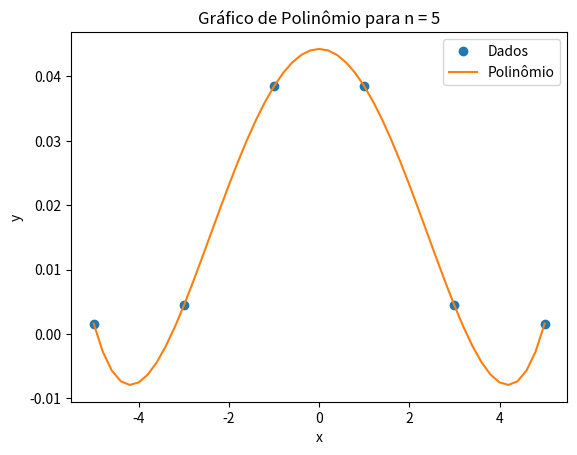
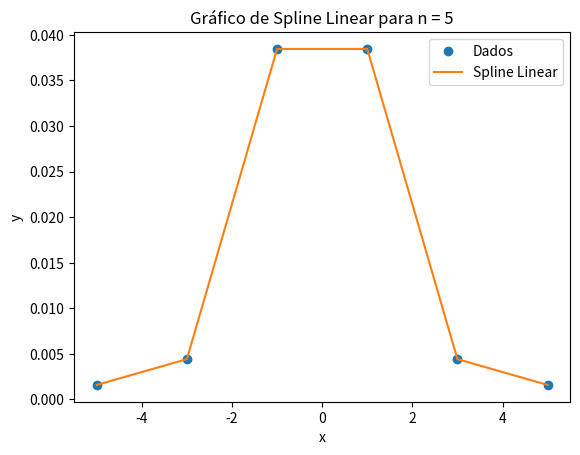
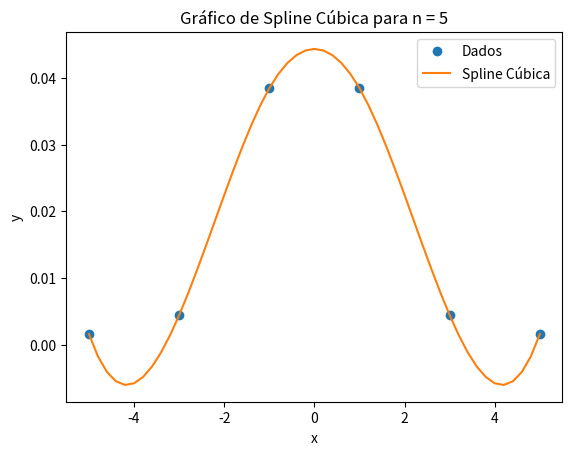
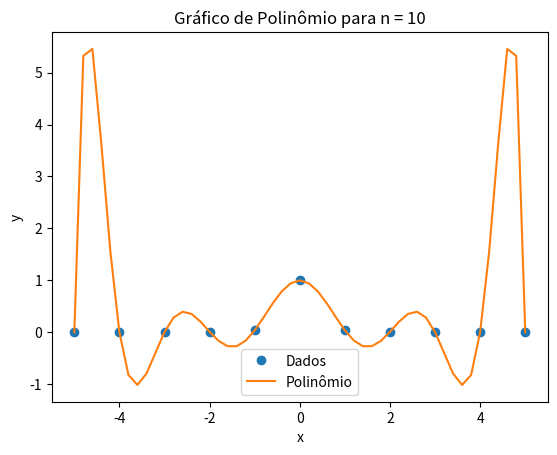
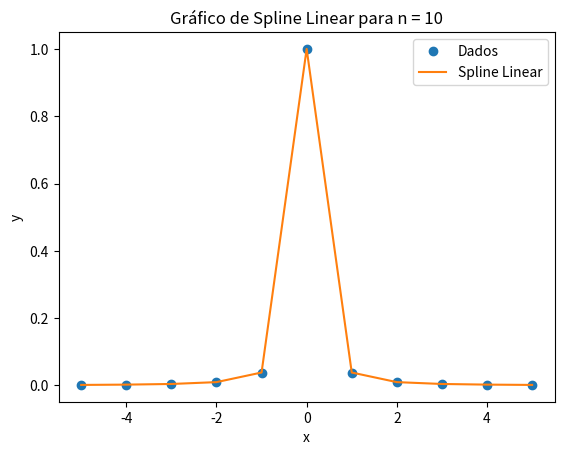
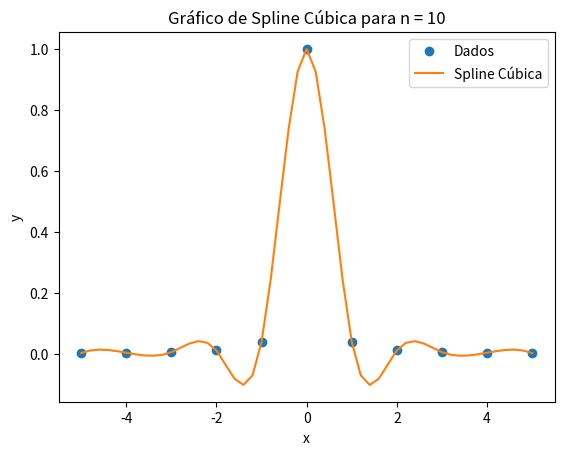
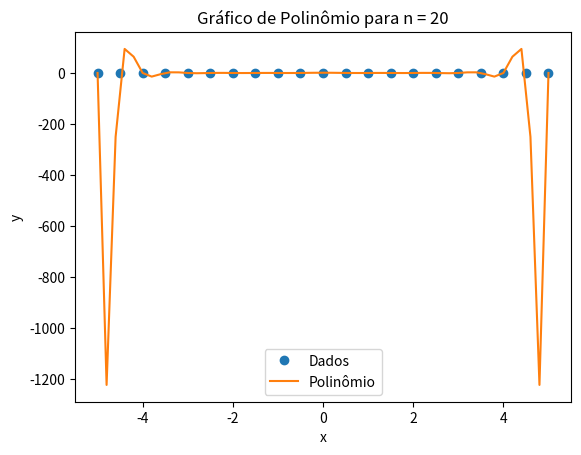
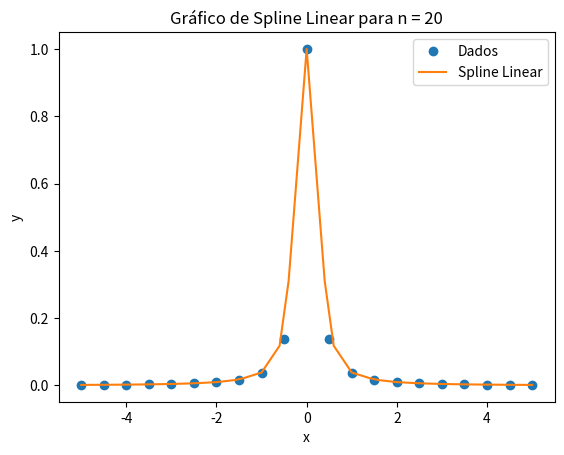
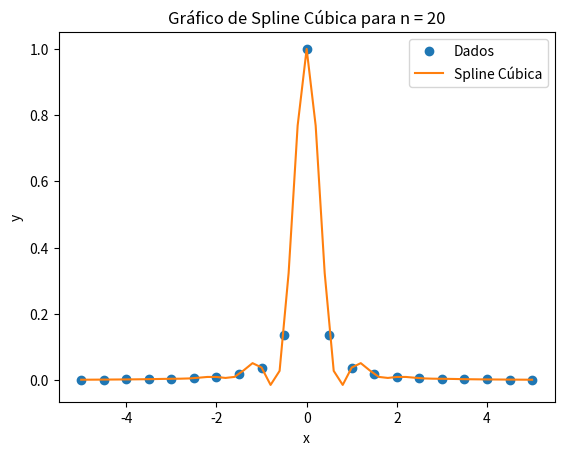

Write Python code to recreate these figures, in order.
import numpy as np
import matplotlib.pyplot as plt
from scipy.interpolate import CubicSpline

# Função original
def f(x):
    return 1 / (1 + 25 * x**2)

# Norma do erro
def norma(f, p):
    modulo = 0
    for i in range(len(f)):
        modulo += (f[i] - p[i])**2
    modulo = np.sqrt(modulo)
    return modulo

# Função de erro máximo (||f(z) - p(z)||∞)
def erro_maximo(f_values, p_values):
    return np.max(np.abs(f_values - p_values))

# Divisão do intervalo
def divisao_do_intervalo(a, b, n):
    total = b - a
    distancia = total / n
    intervalo = np.zeros(n + 1)
    intervalo[0], intervalo[n] = a, b
    for i in range(1, n):
        intervalo[i] = intervalo[i - 1] + distancia
    return intervalo

# Interpolação polinomial
def polin(x, c):
    y = c[0]
    n = len(c)
    for i in range(1, n):
        y += c[i] * x**i
    return y

# Interpolação spline linear
def spline_linear(x, x_vals, y_vals):
    n = len(x_vals)
    for i in range(n - 1):
        x0, x1 = x_vals[i], x_vals[i + 1]
        y0, y1 = y_vals[i], y_vals[i + 1]
        if x0 <= x <= x1:
            fx = y0 * (x1 - x) / (x1 - x0) + y1 * (x - x0) / (x1 - x0)
            return fx

# Interpolação spline cúbica
def spline_cubica(x, x_vals, y_vals):
    cs = CubicSpline(x_vals, y_vals)
    return cs(x)

# Função de erro
def calcular_erro(a, b, n, x_vals, y_vals, c, tipo):
    h = (b - a) / 50
    z = [a + h * i for i in range(51)]  # Ajustado para 51 pontos (não n+1)
    
    f_values = np.array([f(z[i]) for i in range(51)])
    
    if tipo == 'polinomial':
        p_values = np.array([polin(z[i], c) for i in range(51)])
    elif tipo == 'linear':
        p_values = np.array([spline_linear(z[i], x_vals, y_vals) for i in range(51)])
    elif tipo == 'cubica':
        p_values = np.array([spline_cubica(z[i], x_vals, y_vals) for i in range(51)])
    
    erro_max = erro_maximo(f_values, p_values)
    return erro_max  # Apenas o erro máximo é retornado

# Função para plotar os gráficos
def graph(x, y, xx, yy, n, method):
    plt.figure()
    plt.title(f"Gráfico de {method} para n = {n}")
    plt.plot(x, y, "o", label="Dados")
    plt.plot(xx, yy, label=f"{method}")
    plt.xlabel("x")
    plt.ylabel("y")
    plt.legend()
    plt.show()

# Função principal
def main():
    N = [5, 10, 20]
    a, b = -5, 5
    for n in N:
        x_vals = divisao_do_intervalo(a, b, n)
        y_vals = np.array([f(x) for x in x_vals])

        # Interpolação polinomial
        A = np.zeros((n + 1, n + 1))  # matriz A
        for j in range(n + 1):
            for i in range(n + 1):
                A[i][j] = x_vals[i]**j
        c = np.linalg.solve(A, y_vals)

        # Calcular os valores para as interpolação
        h = (b - a) / 50
        z = [a + h * i for i in range(51)]  # 51 pontos de amostragem
        f_values = np.array([f(z[i]) for i in range(51)])

        # Interpolação polinomial
        p_values_poly = np.array([polin(z[i], c) for i in range(51)])

        # Interpolação spline linear
        p_values_linear = np.array([spline_linear(z[i], x_vals, y_vals) for i in range(51)])

        # Interpolação spline cúbica
        p_values_cubica = np.array([spline_cubica(z[i], x_vals, y_vals) for i in range(51)])

        # Calcular os erros
        erro_max_poly = calcular_erro(a, b, n, x_vals, y_vals, c, tipo='polinomial')
        erro_max_linear = calcular_erro(a, b, n, x_vals, y_vals, c, tipo='linear')
        erro_max_cubica = calcular_erro(a, b, n, x_vals, y_vals, c, tipo='cubica')

        print(f"Erro máximo para polinômio (n={n}): {erro_max_poly}")
        print(f"Erro máximo para spline linear (n={n}): {erro_max_linear}")
        print(f"Erro máximo para spline cúbica (n={n}): {erro_max_cubica}")

        # Gráficos para cada tipo de interpolação
        graph(x_vals, y_vals, z, p_values_poly, n, method="Polinômio")
        graph(x_vals, y_vals, z, p_values_linear, n, method="Spline Linear")
        graph(x_vals, y_vals, z, p_values_cubica, n, method="Spline Cúbica")

main()
